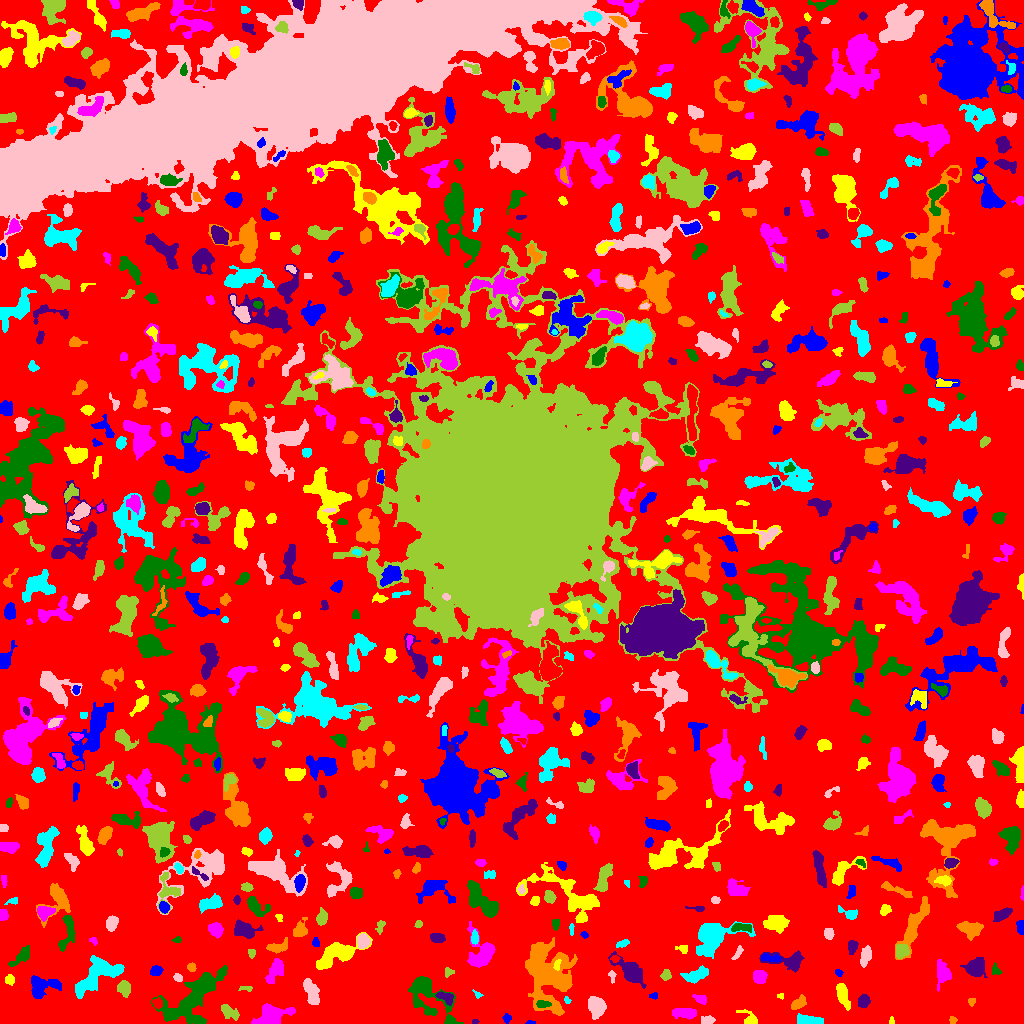

The file beside this chart, header and first rows:
ID, X, Y, A, B, theta, total_flux, mu_max, mu_median, mu_mean, R_fwhm, R_e, R10, R90, x_start, x_end, y_start, y_end, area, greylevel
0, 519, 494.4, 308.8, 285.7, 0.5594, 942843, 16.0, 1.0, 1.337, 12.01, 213.8, 80.49, 353.9, 0, 1023, 0, 1023, 705316, 1.337
1, 530.5, 0.6522, 2.287, 0.6807, -0.07162, 23.0, 2.0, 1.0, 0.6765, 2.394, 1.382, 0.5642, 2.185, 525, 535, 0, 3, 34, 4.676
2, 891.5, 2.1, 2.022, 0.922, -0.0, 40.0, 3.0, 1.0, 1.053, 1.954, 1.493, 0.5642, 2.459, 889, 894, 0, 7, 38, 5.053
3, 270.4, 6.558, 7.683, 4.361, 0.4088, 2740, 20.0, 4.0, 5.404, 4.72, 5.944, 2.111, 9.997, 251, 295, 0, 20, 507, 8.404
4, 451.4, 2.731, 4.153, 1.762, -0.2782, 167.0, 4.0, 2.0, 2.352, 4.184, 2.706, 1.128, 4.107, 445, 463, 0, 7, 71, 6.352
5, 475, 2.076, 1.793, 1.04, 0.01691, 79.0, 5.0, 2.0, 2.394, 2.185, 1.784, 0.5642, 2.706, 472, 479, 0, 4, 33, 5.394
6, 952.7, 3.5, 1.796, 1.756, -0.0, 82.0, 3.0, 2.0, 1.519, 2.985, 2.257, 0.7979, 3.432, 949, 957, 0, 7, 54, 5.519
7, 809.6, 3.365, 7.069, 2.196, -0.09584, 513.0, 4.0, 2.0, 2.332, 7.464, 4.918, 1.954, 7.378, 797, 823, 0, 10, 220, 5.332
8, 707.9, 3.5, 3.058, 1.969, 0.0, 236.0, 5.0, 2.0, 2.185, 3.568, 2.985, 1.128, 4.983, 701, 715, 0, 8, 108, 6.185
9, 228.8, 12.03, 5.196, 2.574, -0.6149, 379.0, 6.0, 2.0, 1.914, 3.949, 4.107, 1.493, 6.933, 221, 239, 3, 19, 198, 4.914
10, 73.84, 7.661, 4.406, 2.622, 1.293, 743.0, 7.0, 4.0, 4.198, 6.206, 4.514, 1.784, 6.652, 68, 80, 0, 17, 177, 6.198
11, 506.7, 5.437, 2.078, 1.962, 1.437, 158.0, 5.0, 2.0, 2.257, 2.932, 2.459, 0.9772, 4.068, 502, 511, 0, 10, 70, 5.257
12, 749.9, 3.978, 4.629, 2.826, -0.6091, 413.0, 6.0, 2.0, 2.597, 4.618, 3.523, 1.382, 6.024, 736, 757, 0, 14, 159, 5.597
13, 683.5, 10.54, 6.275, 2.37, -0.04952, 744.0, 6.0, 3.0, 3.139, 6.979, 4.886, 1.954, 7.334, 672, 696, 4, 15, 237, 6.139
14, 542.2, 19.47, 3.394, 1.77, -0.009281, 208.0, 5.0, 2.0, 2.08, 3.478, 3.038, 1.128, 4.687, 536, 551, 16, 23, 100, 10.08
15, 863.9, 22.24, 2.736, 2.173, 1.388, 280.0, 6.0, 2.0, 1.944, 3.909, 3.038, 1.128, 4.983, 858, 870, 16, 29, 144, 5.944
16, 971.5, 21.72, 2.009, 1.825, 1.364, 81.0, 3.0, 1.0, 1.446, 2.646, 2.394, 0.7979, 3.827, 968, 975, 17, 25, 56, 4.446
17, 566.8, 23.21, 1.905, 1.282, -1.124, 73.0, 5.0, 2.0, 1.698, 1.784, 1.784, 0.5642, 2.985, 564, 571, 20, 27, 43, 5.698
18, 595.9, 16.74, 4.847, 3.685, -1.34, 1247, 9.0, 3.0, 3.861, 6.024, 5.293, 2.185, 8.538, 588, 606, 4, 27, 323, 6.861
19, 124, 35.47, 3.475, 2.852, -1.225, 602.0, 8.0, 3.0, 3.308, 4.787, 3.868, 1.596, 6.283, 117, 130, 26, 43, 182, 6.308
20, 157, 20.28, 2.758, 2.205, -1.029, 208.0, 4.0, 2.0, 2.167, 4.26, 2.985, 1.262, 4.72, 152, 162, 14, 26, 96, 7.167
21, 653.4, 27.5, 1.541, 1.147, 0.0, 30.0, 2.0, 0.0, 0.5769, 2.646, 1.493, 0.5642, 2.394, 649, 657, 24, 31, 52, 4.577
22, 781.4, 27.5, 1.541, 1.147, 0.0, 30.0, 2.0, 1.0, 0.8108, 2.646, 1.493, 0.5642, 2.394, 777, 783, 24, 30, 37, 4.811
23, 700.2, 24.38, 3.706, 1.958, -0.4098, 183.0, 3.0, 1.0, 1.679, 4.146, 3.338, 1.382, 5.323, 692, 706, 19, 29, 109, 4.679
24, 193.8, 26.2, 18.97, 7.532, 0.7697, 6417, 12.0, 4.0, 4.532, 11.42, 11.17, 4.222, 18.52, 151, 227, 0, 58, 1416, 6.532
25, 445.4, 26.19, 4.959, 2.456, -0.3861, 309.0, 4.0, 2.0, 2.033, 5.726, 3.949, 1.493, 6.155, 435, 453, 18, 32, 152, 7.033
26, 798.1, 20.13, 4.13, 2.415, 0.604, 459.0, 6.0, 3.0, 2.905, 5.262, 3.909, 1.493, 6.103, 791, 806, 14, 29, 158, 5.905
27, 477.5, 29.0, 2.418, 1.504, -0.641, 57.0, 3.0, 1.0, 1.163, 2.111, 2.034, 0.7979, 3.385, 472, 483, 25, 34, 49, 5.163
28, 311.5, 31.54, 6.992, 2.997, -1.201, 1228, 8.0, 4.0, 4.013, 7.527, 5.726, 2.185, 8.777, 303, 319, 19, 45, 306, 6.013
29, 246.2, 34.98, 3.752, 1.296, -0.06371, 96.0, 3.0, 2.0, 1.524, 3.241, 2.585, 0.9772, 3.949, 238, 252, 32, 37, 63, 4.524
30, 341.7, 27.27, 3.361, 3.17, 0.6699, 236.0, 3.0, 1.0, 1.595, 4.297, 3.656, 1.493, 6.232, 337, 350, 19, 34, 148, 4.595
31, 41.25, 36.68, 7.681, 4.96, 0.2225, 1103, 8.0, 2.0, 2.601, 5.89, 6.05, 2.257, 9.624, 31, 61, 25, 48, 424, 5.601
32, 842.5, 29.27, 6.362, 2.509, -1.271, 1082, 9.0, 3.0, 4.243, 5.698, 4.886, 1.954, 7.919, 836, 850, 13, 40, 255, 6.243
33, 274.6, 52.5, 7.208, 3.032, 1.079, 637.0, 5.0, 2.0, 2.204, 5.809, 5.323, 2.034, 8.349, 265, 283, 40, 65, 289, 5.204
34, 425.6, 30.02, 12.77, 7.553, -0.8363, 3355, 13.0, 3.0, 4.363, 6.723, 7.999, 2.985, 13.56, 408, 463, 0, 47, 769, 6.363
35, 630.9, 52.63, 7.594, 3.676, -0.728, 1771, 13.0, 2.0, 3.652, 5.642, 5.585, 2.185, 9.739, 608, 646, 35, 72, 485, 6.652
36, 562.7, 40.42, 2.521, 2.34, -1.258, 283.0, 5.0, 3.0, 2.67, 4.146, 3.09, 1.262, 4.82, 557, 568, 35, 47, 106, 9.67
37, 96.46, 47.61, 13.68, 6.41, 0.6261, 2131, 8.0, 2.0, 2.549, 7.674, 8.704, 3.192, 13.95, 75, 124, 25, 68, 836, 5.549
38, 177.7, 45.9, 2.141, 1.678, -0.7305, 147.0, 5.0, 2.0, 2.13, 2.985, 2.394, 0.9772, 3.785, 173, 182, 42, 50, 69, 6.13
39, 448.3, 51.32, 2.333, 2.101, 0.3022, 139.0, 4.0, 2.0, 1.904, 3.523, 2.523, 0.9772, 4.146, 445, 454, 46, 56, 73, 4.904
40, 595.1, 50.63, 2.153, 1.648, 0.0699, 122.0, 4.0, 2.0, 2.103, 3.568, 2.394, 0.9772, 3.7, 591, 599, 47, 54, 58, 5.103
41, 838.5, 51.01, 2.168, 1.56, -0.4338, 78.0, 3.0, 1.0, 1.5, 2.821, 2.326, 0.7979, 3.613, 835, 843, 47, 54, 52, 4.5
42, 9.673, 43.69, 2.373, 2.13, -1.346, 248.0, 6.0, 2.0, 2.725, 3.7, 2.821, 1.128, 4.549, 5, 14, 38, 49, 91, 5.725
43, 759.6, 46.85, 3.21, 2.9, -1.039, 699.0, 10.0, 4.0, 3.994, 4.687, 3.909, 1.493, 6.257, 753, 767, 40, 53, 175, 6.994
44, 995.8, 52.85, 2.753, 2.285, -0.6411, 92.0, 3.0, 1.0, 1.122, 2.764, 2.646, 1.128, 4.26, 992, 1002, 49, 61, 82, 5.122
45, 789.6, 62.37, 9.839, 4.167, -0.124, 996.0, 7.0, 2.0, 2.677, 5.836, 5.528, 2.185, 9.097, 759, 804, 51, 73, 372, 5.677
46, 191.3, 56.24, 1.79, 1.628, -0.5404, 98.0, 5.0, 1.0, 1.361, 2.111, 2.111, 0.7979, 3.568, 187, 196, 52, 61, 72, 5.361
47, 696.5, 48.37, 6.324, 2.957, 0.3715, 1101, 9.0, 4.0, 3.975, 5.836, 5.293, 2.111, 8.292, 680, 708, 40, 58, 277, 5.975
48, 611.8, 47.44, 3.137, 1.694, -1.458, 126.0, 4.0, 2.0, 1.853, 3.613, 2.646, 0.9772, 4.146, 608, 616, 40, 53, 68, 4.853
49, 666.1, 48.39, 2.519, 2.054, 1.315, 130.0, 3.0, 1.0, 1.327, 3.432, 2.821, 1.128, 4.583, 660, 671, 43, 54, 98, 5.327
50, 387.4, 63.94, 7.048, 4.954, 0.2383, 362.0, 5.0, 1.0, 1.567, 3.038, 4.72, 1.596, 7.674, 377, 402, 52, 71, 231, 4.567
51, 155.8, 52.08, 2.936, 2.481, 0.4028, 179.0, 3.0, 2.0, 1.543, 4.72, 3.568, 1.262, 5.14, 150, 163, 48, 58, 116, 7.543
52, 557.1, 58.33, 2.731, 1.576, 1.42, 165.0, 5.0, 2.5, 2.5, 3.241, 2.646, 0.9772, 3.989, 553, 561, 53, 64, 66, 9.5
53, 942.5, 50.61, 5.928, 3.475, -1.534, 824.0, 6.0, 3.0, 2.891, 6.817, 5.232, 2.034, 8.311, 937, 951, 32, 64, 285, 5.891
54, 22.28, 67.5, 5.831, 2.501, 0.718, 621.0, 8.0, 2.0, 2.849, 4.652, 4.107, 1.596, 6.864, 8, 29, 57, 78, 218, 5.849
55, 975.5, 56.15, 4.741, 4.376, -0.1432, 1401, 11.0, 4.0, 4.182, 5.642, 5.585, 2.111, 8.992, 960, 987, 46, 66, 335, 6.182
56, 544.8, 50.82, 18.92, 10.55, -1.369, 5735, 10.0, 3.0, 3.067, 11.14, 12.36, 4.442, 20.42, 525, 577, 8, 86, 1870, 6.067
57, 711.8, 85.69, 11.02, 6.773, 0.4959, 4474, 17.0, 4.0, 5.143, 6.723, 8.5, 3.141, 14.24, 696, 755, 65, 102, 870, 7.143
58, 737.9, 70.74, 4.079, 1.513, 1.015, 141.0, 4.0, 2.0, 1.621, 3.742, 2.985, 1.128, 4.687, 731, 743, 64, 78, 87, 5.621
59, 251.5, 70.47, 2.266, 1.921, -1.453, 104.0, 3.0, 2.0, 1.625, 3.478, 2.706, 0.9772, 4.029, 248, 255, 65, 74, 64, 4.625
... 737 more rows
